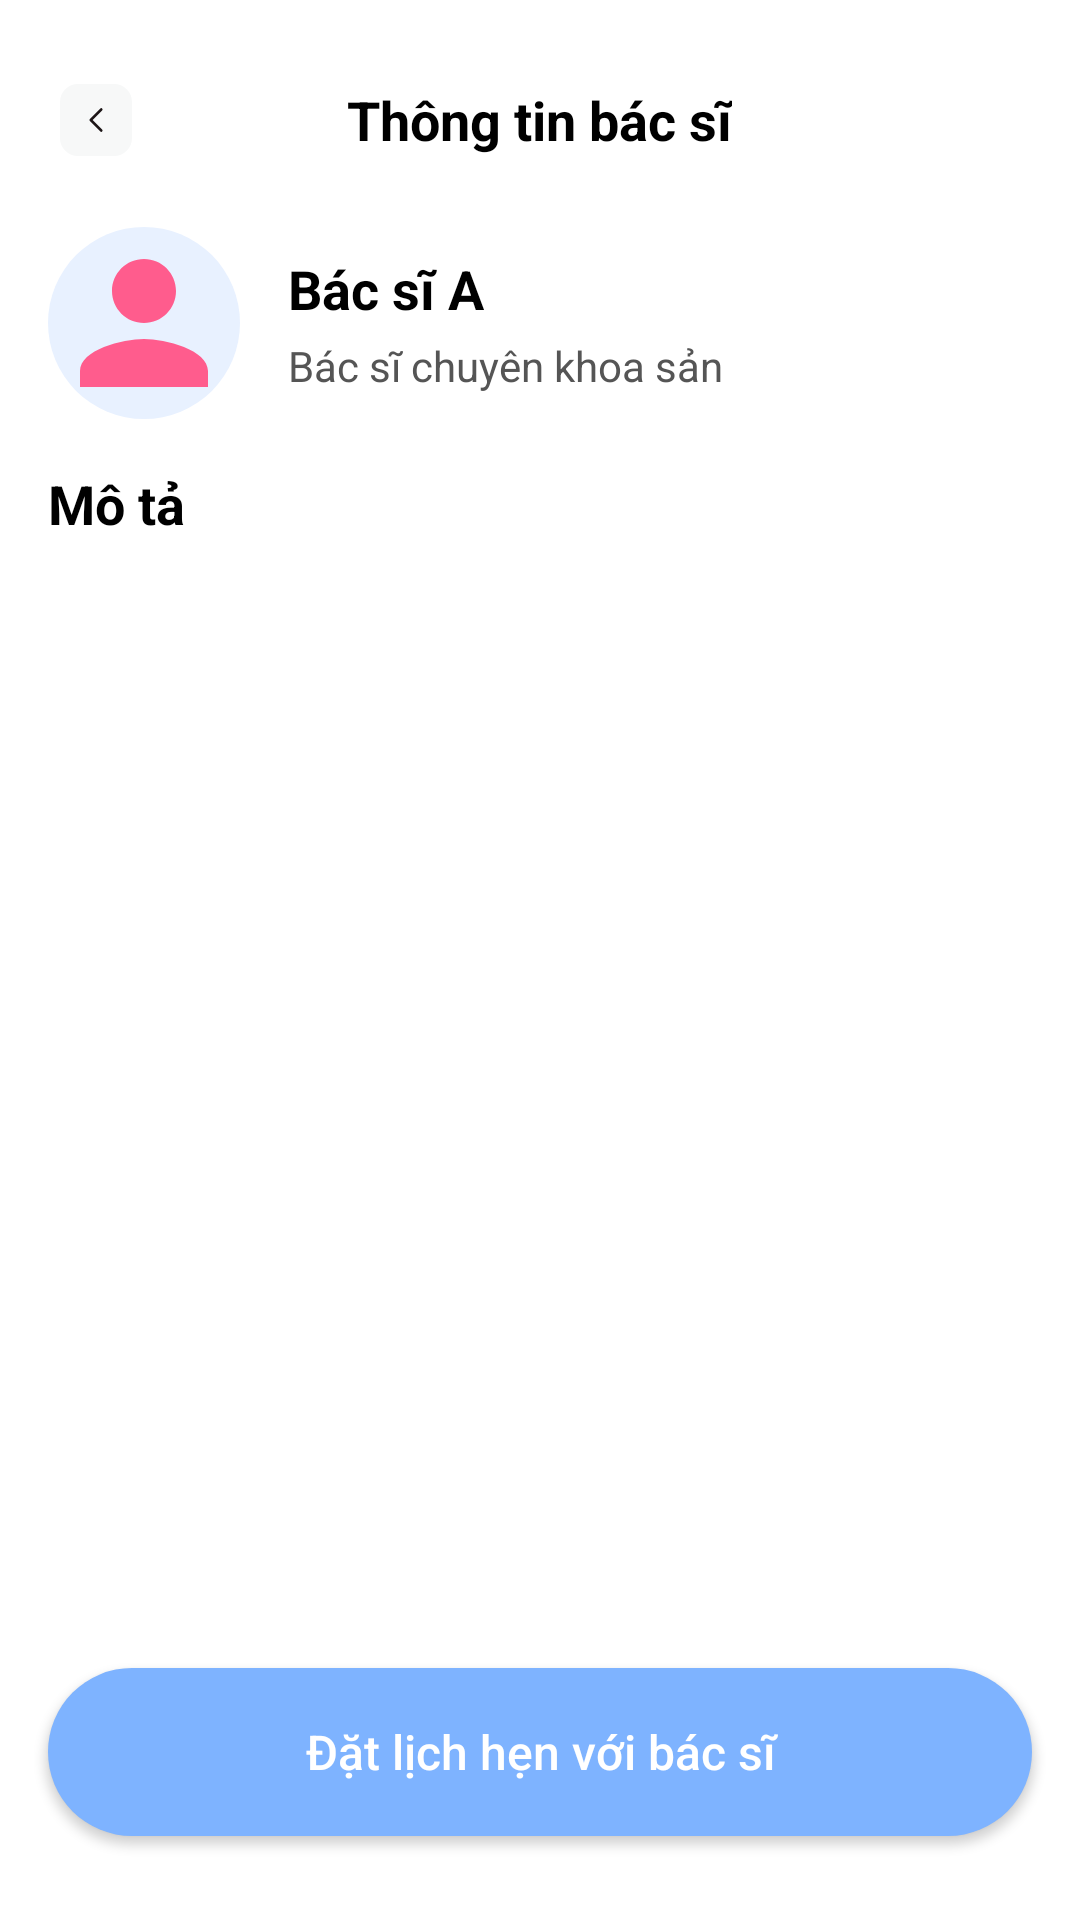

This screen was rendered from an Android layout file. Write that file and the resources it references.
<!-- AndroidManifest.xml: application theme Theme.Mad_frontend -->
<!-- res/layout/fragment_doctor_detail.xml -->
<?xml version="1.0" encoding="utf-8"?>
<androidx.constraintlayout.widget.ConstraintLayout xmlns:android="http://schemas.android.com/apk/res/android"
    xmlns:app="http://schemas.android.com/apk/res-auto"
    xmlns:tools="http://schemas.android.com/tools"
    android:layout_width="match_parent"
    android:layout_height="match_parent"
    android:background="#FFFFFF"
    tools:context=".presentation.ui.doctor.doctor_detail.DoctorDetailFragment">

    <RelativeLayout
        android:id="@+id/header_layout"
        android:layout_width="match_parent"
        android:layout_height="wrap_content"
        android:layout_marginTop="12dp"
        android:paddingHorizontal="16dp"
        android:paddingVertical="12dp"
        app:layout_constraintTop_toTopOf="parent">

        <ImageButton
            android:id="@+id/back_button"
            android:layout_width="32dp"
            android:layout_height="32dp"
            android:layout_alignParentStart="true"
            android:layout_centerVertical="true"
            android:background="?attr/selectableItemBackgroundBorderless"
            android:contentDescription="Back"
            android:src="@drawable/ic_back" />

        <TextView
            android:id="@+id/header_title"
            android:layout_width="wrap_content"
            android:layout_height="wrap_content"
            android:layout_centerInParent="true"
            android:text="Thông tin bác sĩ"
            android:textColor="#000000"
            android:textSize="18sp"
            android:textStyle="bold" />
    </RelativeLayout>

    <ImageView
        android:id="@+id/doctor_avatar"
        android:layout_width="64dp"
        android:layout_height="64dp"
        android:layout_marginStart="16dp"
        android:background="@drawable/circle_background"
        android:scaleType="centerCrop"
        android:src="@drawable/ic_doctor"
        app:layout_constraintBottom_toBottomOf="@id/doctor_specialty"
        app:layout_constraintStart_toStartOf="parent"
        app:layout_constraintTop_toTopOf="@id/doctor_name" />

    <TextView
        android:id="@+id/doctor_name"
        android:layout_width="0dp"
        android:layout_height="wrap_content"
        android:layout_marginStart="16dp"
        android:layout_marginTop="16dp"
        android:text="Bác sĩ A"
        android:textColor="#000000"
        android:textSize="18sp"
        android:textStyle="bold"
        app:layout_constraintStart_toEndOf="@id/doctor_avatar"
        app:layout_constraintTop_toBottomOf="@id/header_layout" />

    <TextView
        android:id="@+id/doctor_specialty"
        android:layout_width="0dp"
        android:layout_height="wrap_content"
        android:layout_marginStart="16dp"
        android:layout_marginTop="4dp"
        android:text="Bác sĩ chuyên khoa sản"
        android:textColor="#555555"
        android:textSize="14sp"
        app:layout_constraintStart_toEndOf="@id/doctor_avatar"
        app:layout_constraintTop_toBottomOf="@id/doctor_name" />

    <TextView
        android:id="@+id/description_title"
        android:layout_width="wrap_content"
        android:layout_height="wrap_content"
        android:layout_marginStart="16dp"
        android:layout_marginTop="16dp"
        android:text="Mô tả"
        android:textColor="#000000"
        android:textSize="18sp"
        android:textStyle="bold"
        app:layout_constraintStart_toStartOf="parent"
        app:layout_constraintTop_toBottomOf="@id/doctor_avatar" />

    <androidx.recyclerview.widget.RecyclerView
        android:id="@+id/doctor_description_recycler_view"
        android:layout_width="match_parent"
        android:layout_height="0dp"
        android:layout_marginStart="16dp"
        android:layout_marginTop="16dp"
        android:layout_marginEnd="16dp"
        android:layout_marginBottom="16dp"
        app:layout_constraintBottom_toBottomOf="@id/appointment_button"
        app:layout_constraintTop_toBottomOf="@id/description_title" />

    <androidx.appcompat.widget.AppCompatButton
        android:id="@+id/appointment_button"
        android:layout_width="match_parent"
        android:layout_height="56dp"
        android:layout_marginStart="16dp"
        android:layout_marginTop="16dp"
        android:layout_marginEnd="16dp"
        android:layout_marginBottom="28dp"
        android:background="@drawable/button_primary_background"
        android:text="Đặt lịch hẹn với bác sĩ"
        android:textAllCaps="false"
        android:textColor="#FFFFFF"
        android:textSize="16sp"
        app:layout_constraintBottom_toBottomOf="parent" />

</androidx.constraintlayout.widget.ConstraintLayout>
<!-- resources referenced by this layout -->
<resources>
  <!-- drawable button_primary_background (drawable) -->
  <?xml version="1.0" encoding="utf-8"?>
  <shape xmlns:android="http://schemas.android.com/apk/res/android"
      android:shape="rectangle">
      <solid android:color="#7EB3FF" />
      <corners android:radius="99dp" />
  </shape>
  <!-- drawable circle_background (drawable) -->
  <?xml version="1.0" encoding="utf-8"?>
  <shape xmlns:android="http://schemas.android.com/apk/res/android"
      android:shape="oval">
      <solid android:color="#E8F1FF" />
  </shape>
  <!-- drawable ic_back (drawable) -->
  <vector xmlns:android="http://schemas.android.com/apk/res/android"
      android:width="24dp"
      android:height="24dp"
      android:viewportWidth="32"
      android:viewportHeight="32">
  
      <path
          android:fillColor="#F7F8F8"
          android:pathData="M8,0L24,0A8,8 0,0 1,32 8L32,24A8,8 0,0 1,24 32L8,32A8,8 0,0 1,0 24L0,8A8,8 0,0 1,8 0z" />
  
      <path
          android:fillColor="#00000000"
          android:pathData="M18.333,20.667L13.667,16L18.333,11.333"
          android:strokeWidth="1.2"
          android:strokeColor="#1D1617"
          android:strokeLineCap="round"
          android:strokeLineJoin="round" />
  
  </vector>
  <!-- drawable ic_doctor (drawable) -->
  <?xml version="1.0" encoding="utf-8"?>
  <vector xmlns:android="http://schemas.android.com/apk/res/android"
      android:width="24dp"
      android:height="24dp"
      android:viewportWidth="24"
      android:viewportHeight="24">
      <path
          android:fillColor="#FF5C8D"
          android:pathData="M12,12c2.21,0 4,-1.79 4,-4s-1.79,-4 -4,-4 -4,1.79 -4,4 1.79,4 4,4zM12,14c-2.67,0 -8,1.34 -8,4v2h16v-2c0,-2.66 -5.33,-4 -8,-4z" />
  </vector>
  <style name="Theme.Mad_frontend" parent="Base.Theme.Mad_frontend" />
  <style name="Base.Theme.Mad_frontend" parent="Theme.Material3.Light.NoActionBar">
          
          
      </style>
</resources>
